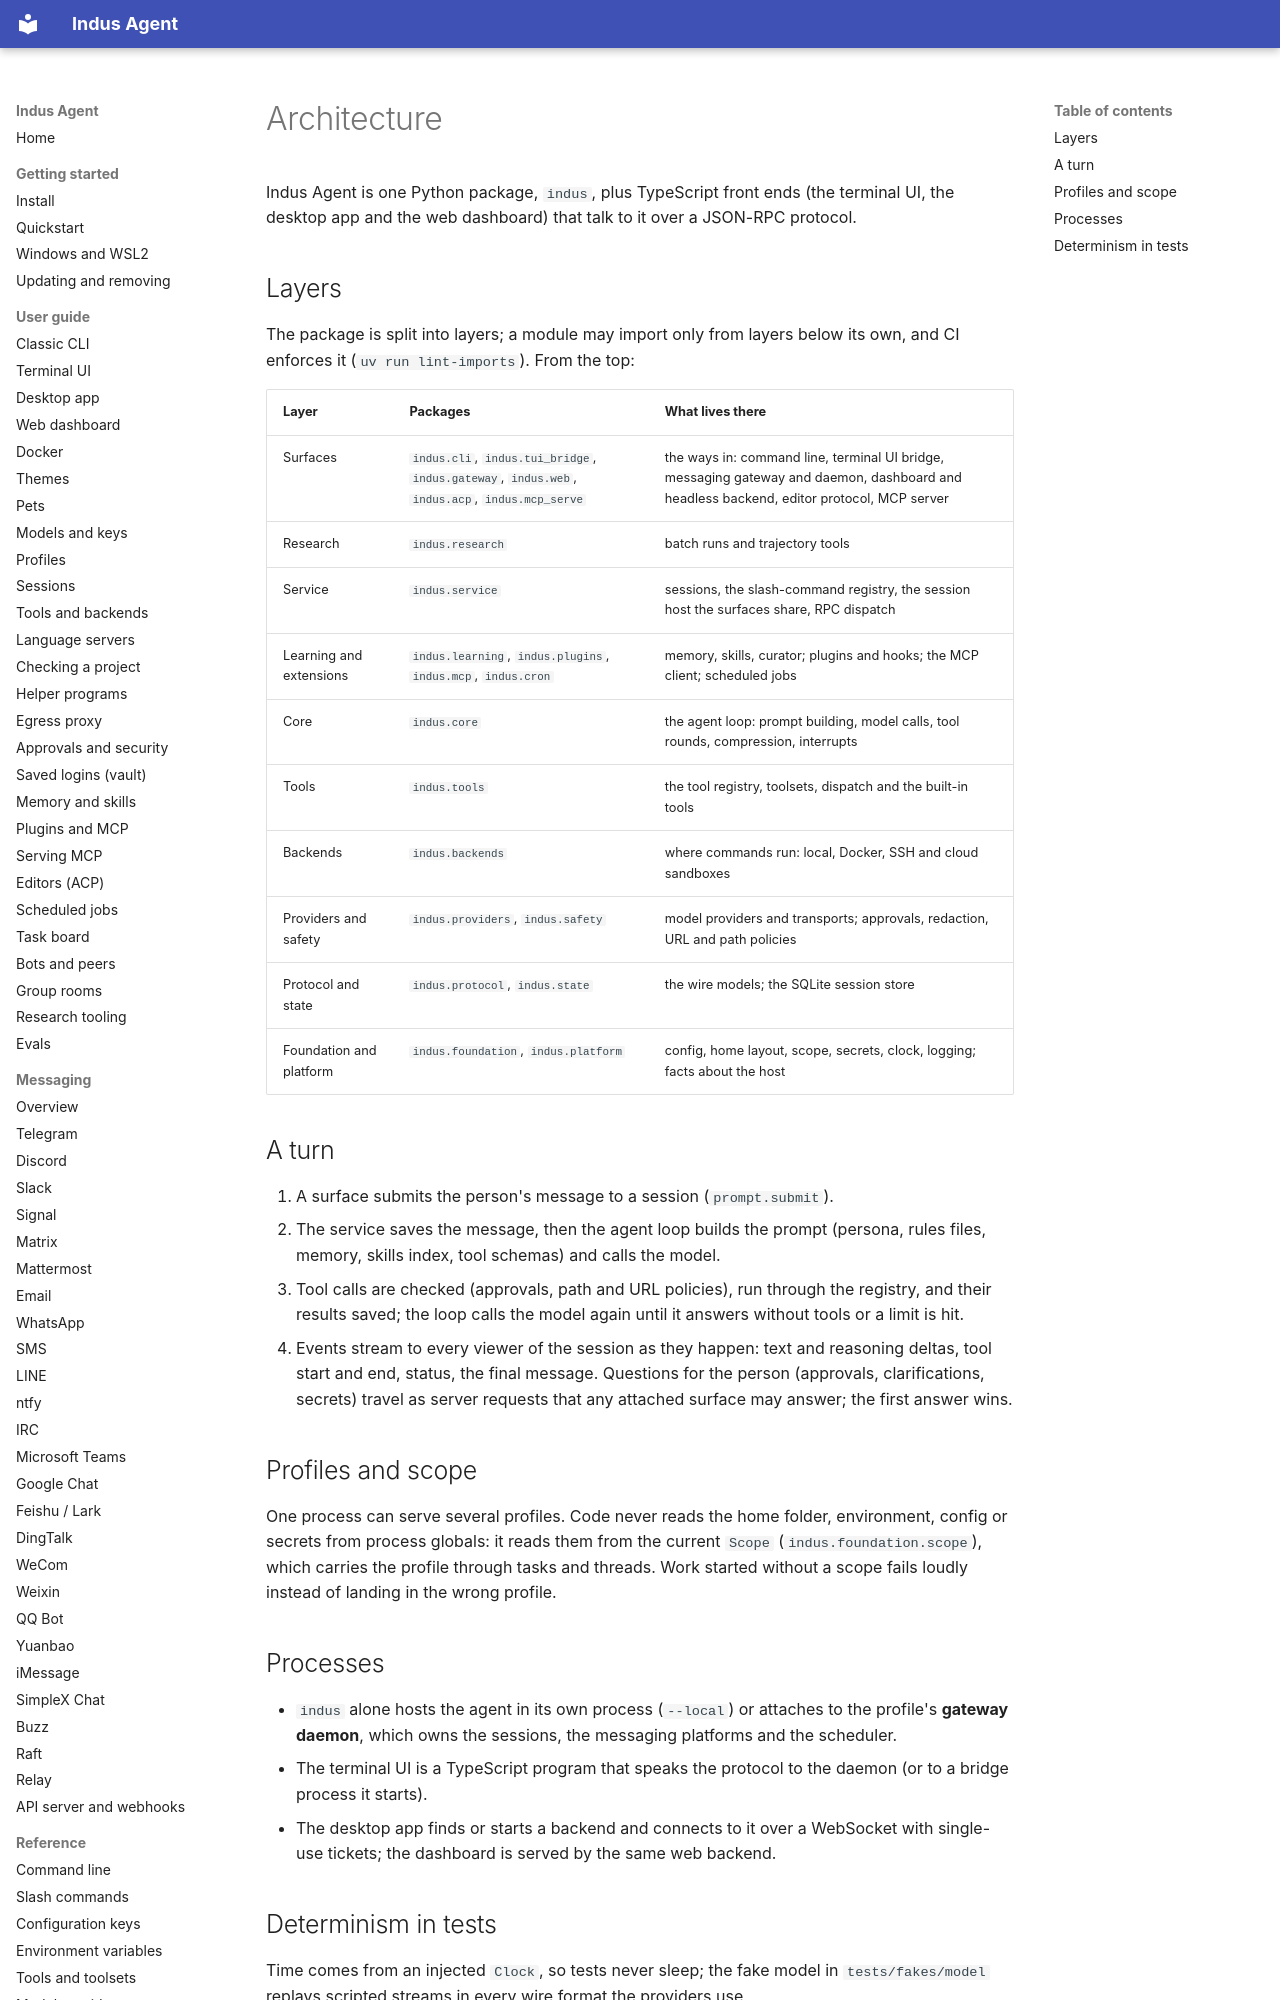

repository: varunisrani/Indus-agent · page: developer/architecture/index.html · generator: mkdocs

# Architecture

Indus Agent is one Python package, `indus`, plus TypeScript front ends (the terminal UI, the desktop
app and the web dashboard) that talk to it over a JSON-RPC protocol.

## Layers

The package is split into layers; a module may import only from layers below its own, and CI
enforces it (`uv run lint-imports`). From the top:

| Layer | Packages | What lives there |
|---|---|---|
| Surfaces | `indus.cli`, `indus.tui_bridge`, `indus.gateway`, `indus.web`, `indus.acp`, `indus.mcp_serve` | the ways in: command line, terminal UI bridge, messaging gateway and daemon, dashboard and headless backend, editor protocol, MCP server |
| Research | `indus.research` | batch runs and trajectory tools |
| Service | `indus.service` | sessions, the slash-command registry, the session host the surfaces share, RPC dispatch |
| Learning and extensions | `indus.learning`, `indus.plugins`, `indus.mcp`, `indus.cron` | memory, skills, curator; plugins and hooks; the MCP client; scheduled jobs |
| Core | `indus.core` | the agent loop: prompt building, model calls, tool rounds, compression, interrupts |
| Tools | `indus.tools` | the tool registry, toolsets, dispatch and the built-in tools |
| Backends | `indus.backends` | where commands run: local, Docker, SSH and cloud sandboxes |
| Providers and safety | `indus.providers`, `indus.safety` | model providers and transports; approvals, redaction, URL and path policies |
| Protocol and state | `indus.protocol`, `indus.state` | the wire models; the SQLite session store |
| Foundation and platform | `indus.foundation`, `indus.platform` | config, home layout, scope, secrets, clock, logging; facts about the host |

## A turn

1. A surface submits the person's message to a session (`prompt.submit`).
2. The service saves the message, then the agent loop builds the prompt (persona, rules files,
   memory, skills index, tool schemas) and calls the model.
3. Tool calls are checked (approvals, path and URL policies), run through the registry, and their
   results saved; the loop calls the model again until it answers without tools or a limit is hit.
4. Events stream to every viewer of the session as they happen: text and reasoning deltas, tool
   start and end, status, the final message. Questions for the person (approvals, clarifications,
   secrets) travel as server requests that any attached surface may answer; the first answer wins.
